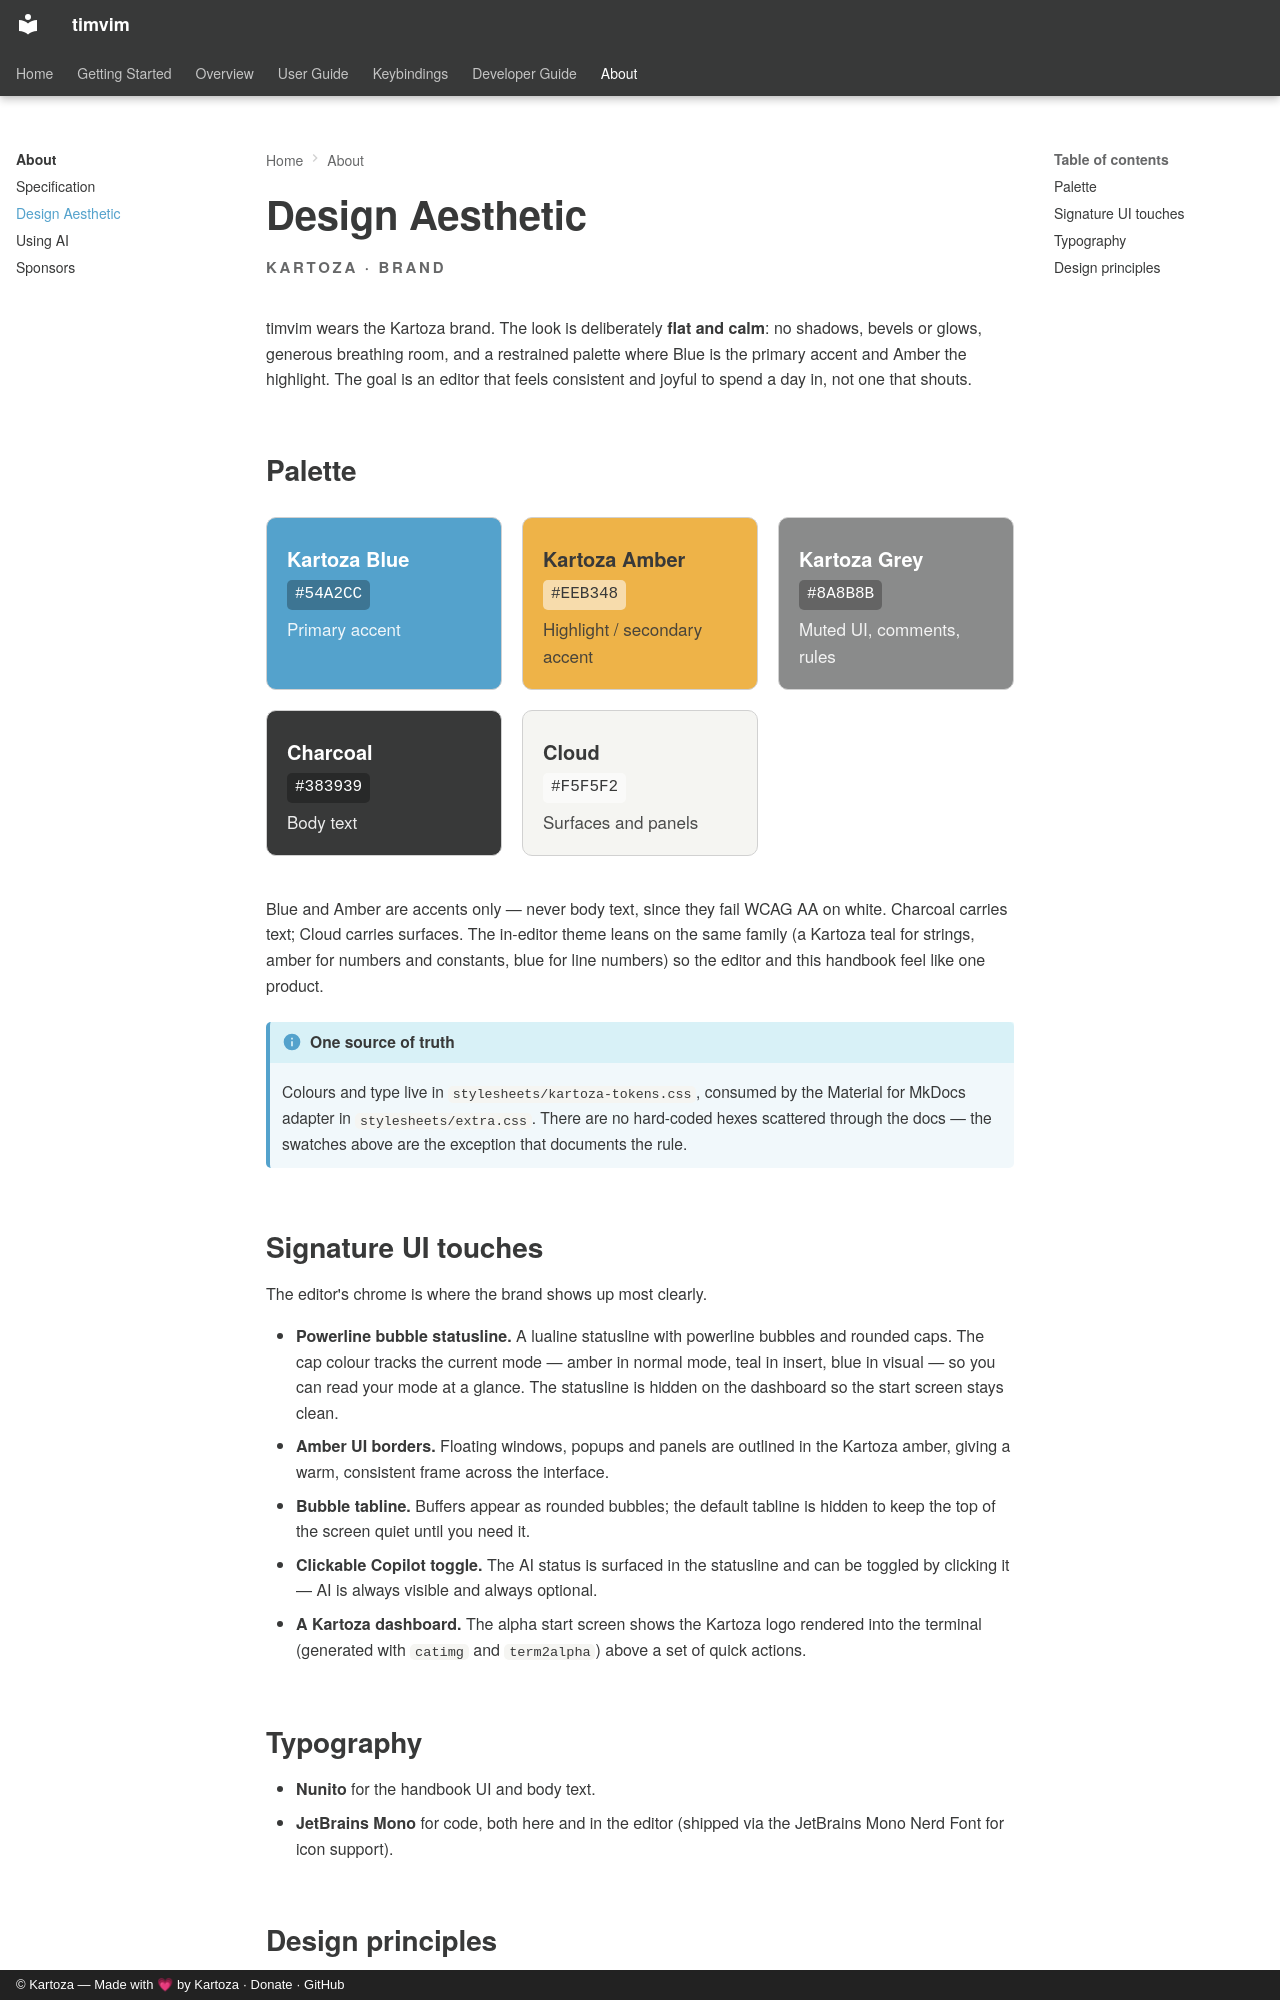

repository: timlinux/nix-vim · page: about/design/index.html · generator: mkdocs · copyright: © Kartoza — Made with 💗 by Kartoza · Donate · GitHub

# Design Aesthetic

<span class="kz-eyebrow">KARTOZA · BRAND</span>

timvim wears the Kartoza brand. The look is deliberately **flat and calm**: no
shadows, bevels or glows, generous breathing room, and a restrained palette where
Blue is the primary accent and Amber the highlight. The goal is an editor that
feels consistent and joyful to spend a day in, not one that shouts.

## Palette

<div class="kz-swatches" markdown>
<div class="kz-swatch" style="background:#54A2CC;color:white"><strong>Kartoza Blue</strong><code>#54A2CC</code><span>Primary accent</span></div>
<div class="kz-swatch" style="background:#EEB348"><strong>Kartoza Amber</strong><code>#EEB348</code><span>Highlight / secondary accent</span></div>
<div class="kz-swatch" style="background:#8A8B8B;color:white"><strong>Kartoza Grey</strong><code>#8A8B8B</code><span>Muted UI, comments, rules</span></div>
<div class="kz-swatch" style="background:#383939;color:white"><strong>Charcoal</strong><code>#383939</code><span>Body text</span></div>
<div class="kz-swatch" style="background:#F5F5F2"><strong>Cloud</strong><code>#F5F5F2</code><span>Surfaces and panels</span></div>
</div>

Blue and Amber are accents only — never body text, since they fail WCAG AA on
white. Charcoal carries text; Cloud carries surfaces. The in-editor theme leans
on the same family (a Kartoza teal for strings, amber for numbers and constants,
blue for line numbers) so the editor and this handbook feel like one product.

!!! info "One source of truth"
    Colours and type live in `stylesheets/kartoza-tokens.css`, consumed by the
    Material for MkDocs adapter in `stylesheets/extra.css`. There are no
    hard-coded hexes scattered through the docs — the swatches above are the
    exception that documents the rule.

## Signature UI touches

The editor's chrome is where the brand shows up most clearly.

- **Powerline bubble statusline.** A lualine statusline with powerline bubbles
  and rounded caps. The cap colour tracks the current mode — amber in normal
  mode, teal in insert, blue in visual — so you can read your mode at a glance.
  The statusline is hidden on the dashboard so the start screen stays clean.
- **Amber UI borders.** Floating windows, popups and panels are outlined in the
  Kartoza amber, giving a warm, consistent frame across the interface.
- **Bubble tabline.** Buffers appear as rounded bubbles; the default tabline is
  hidden to keep the top of the screen quiet until you need it.
- **Clickable Copilot toggle.** The AI status is surfaced in the statusline and
  can be toggled by clicking it — AI is always visible and always optional.
- **A Kartoza dashboard.** The alpha start screen shows the Kartoza logo rendered
  into the terminal (generated with `catimg` and `term2alpha`) above a set of
  quick actions.
